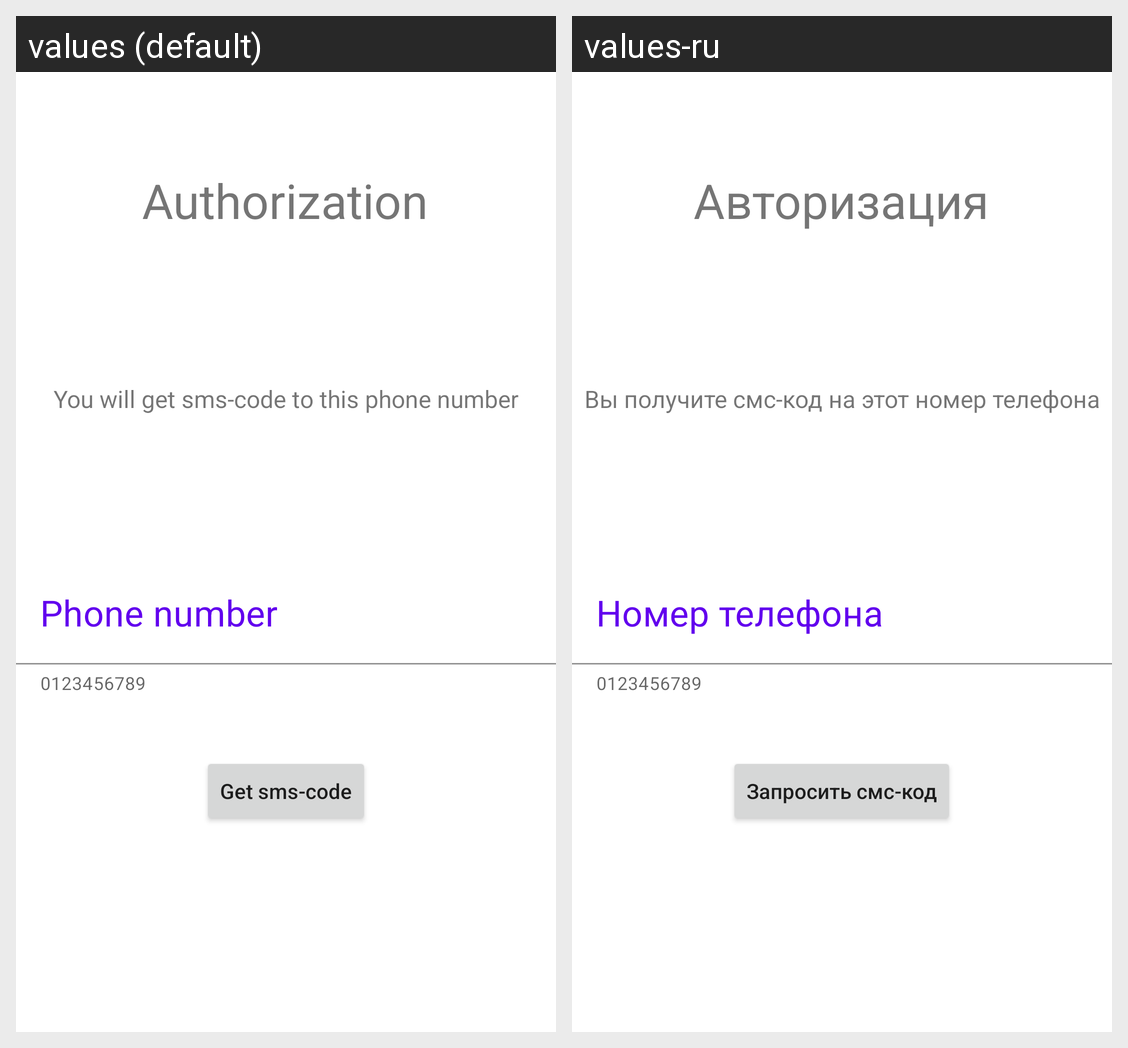

The same Android screen rendered under two of its app's locales, left to right. List the strings drawn on it with the default value and each locale's translation.
Android screen res/layout/fragment_enter_phone_number.xml rendered under 2 locales, left to right: values (default), values-ru. Device: Nexus 5 (rendered at 1080×1920; each locale shown at half size, 540×960, under a caption strip naming it); theme Theme.TestProjEvoSoft.
Strings drawn on this screen, with the default value and each locale's value (text and hints the layout hard-codes, and strings that could not be matched under every locale, appear in the picture but are not listed):

authorization
  values: Authorization
  values-ru: Авторизация

input_phone_number_description
  values: You will get sms-code to this phone number
  values-ru: Вы получите смс-код на этот номер телефона

phone_number
  values: Phone number
  values-ru: Номер телефона

btn_get_sms_code
  values: Get sms-code
  values-ru: Запросить смс-код
